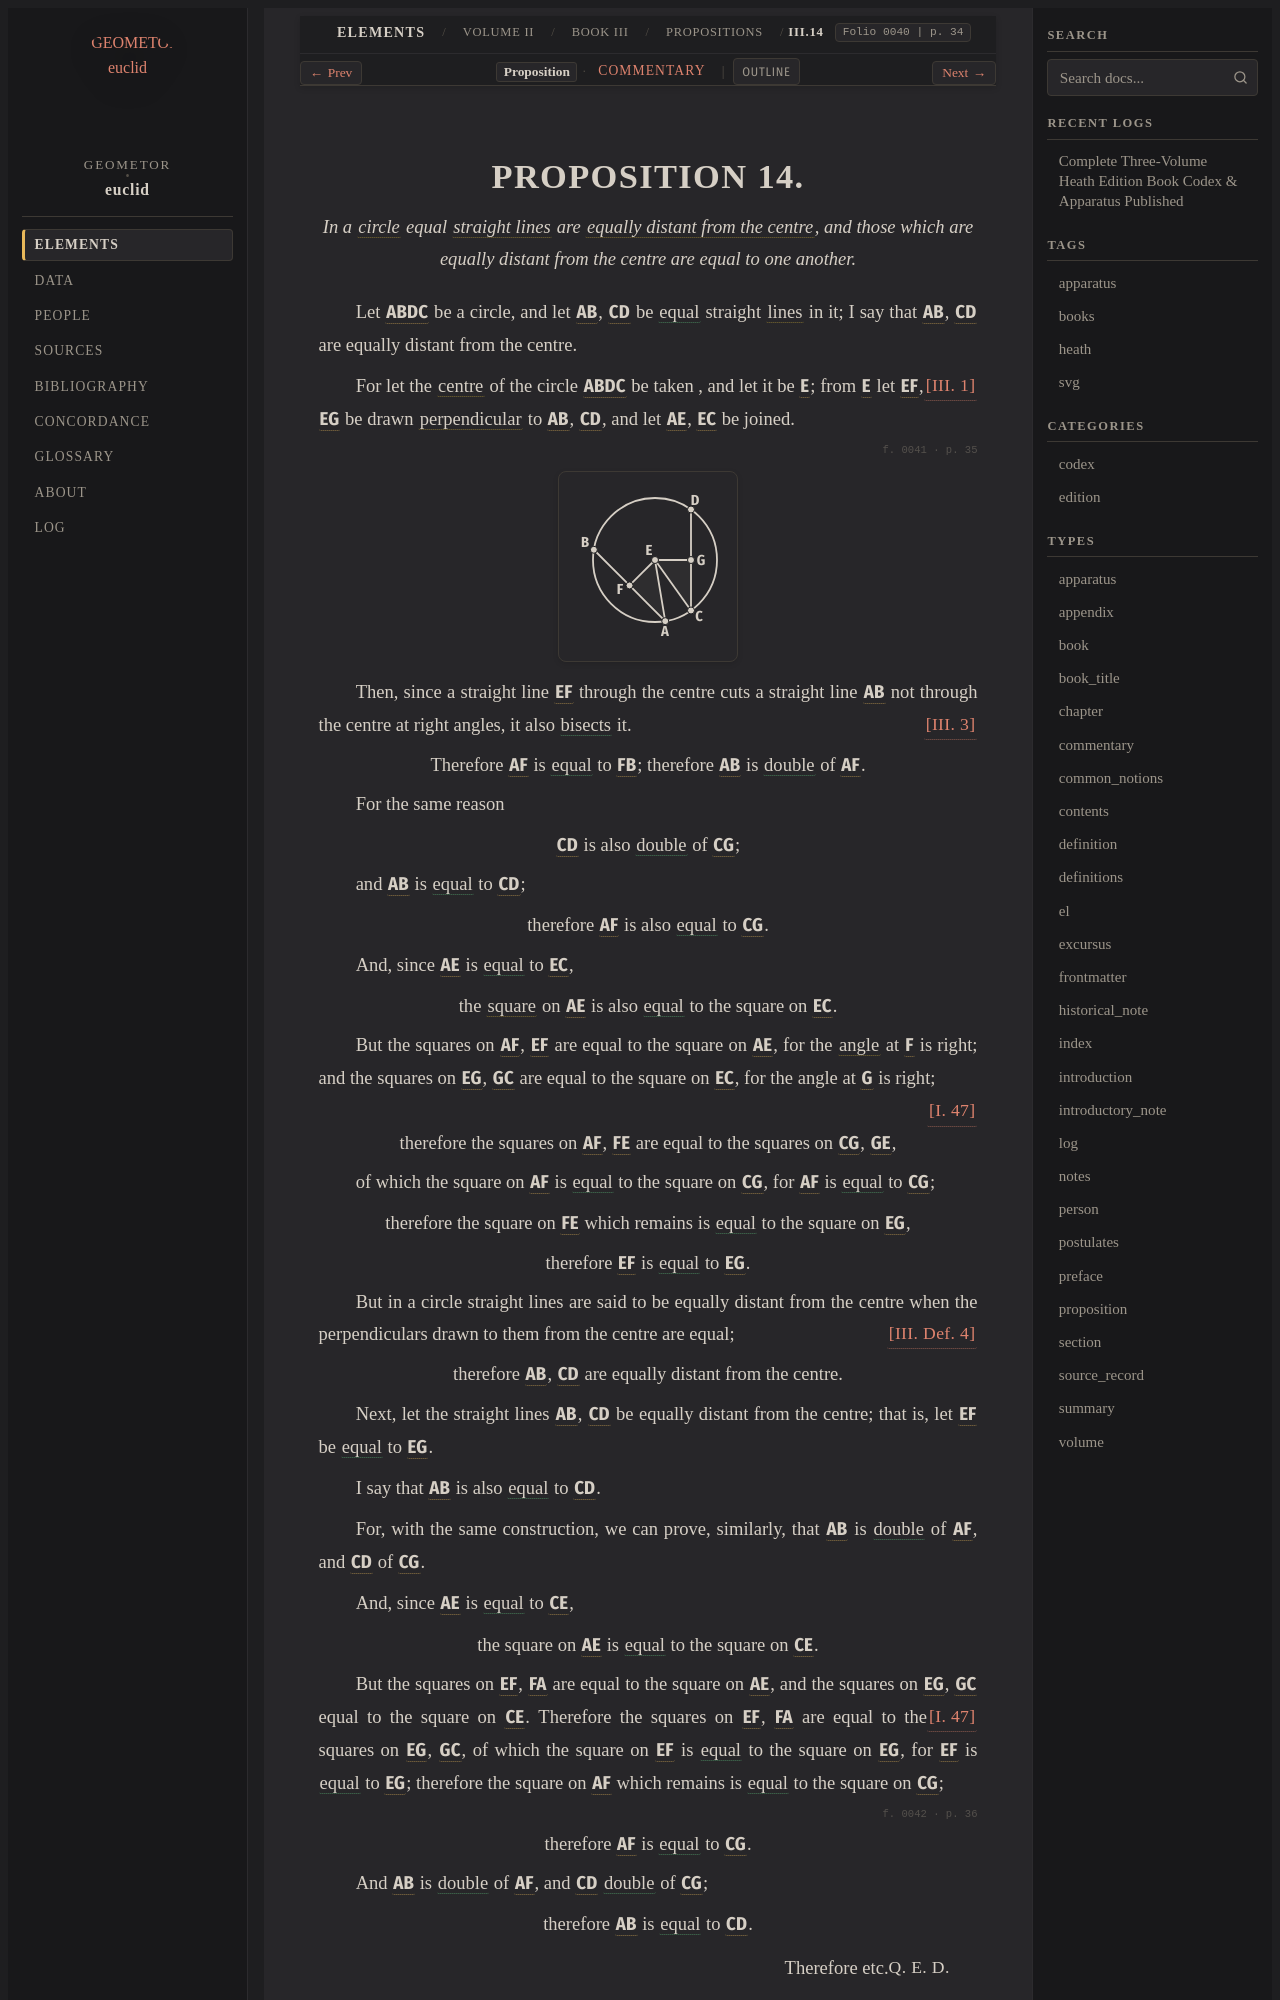

repository: geometor/euclid · page: heath/volume_II/book_iii/propositions/14/index.html · generator: sphinx

:canonical_id: III.14
:volume: II
:book: III
:proposition: 14
:type: proposition
:title: Proposition III.14
:folios: 0040, 0041, 0042
:folio: 0040
:page: 34
:pages: 34, 35, 36
:dependencies: I.def.4, I.def.15, I.47, III.def.4, III.1, III.3

.. _III.14:

.. folio:: 0040
   :page: 34
